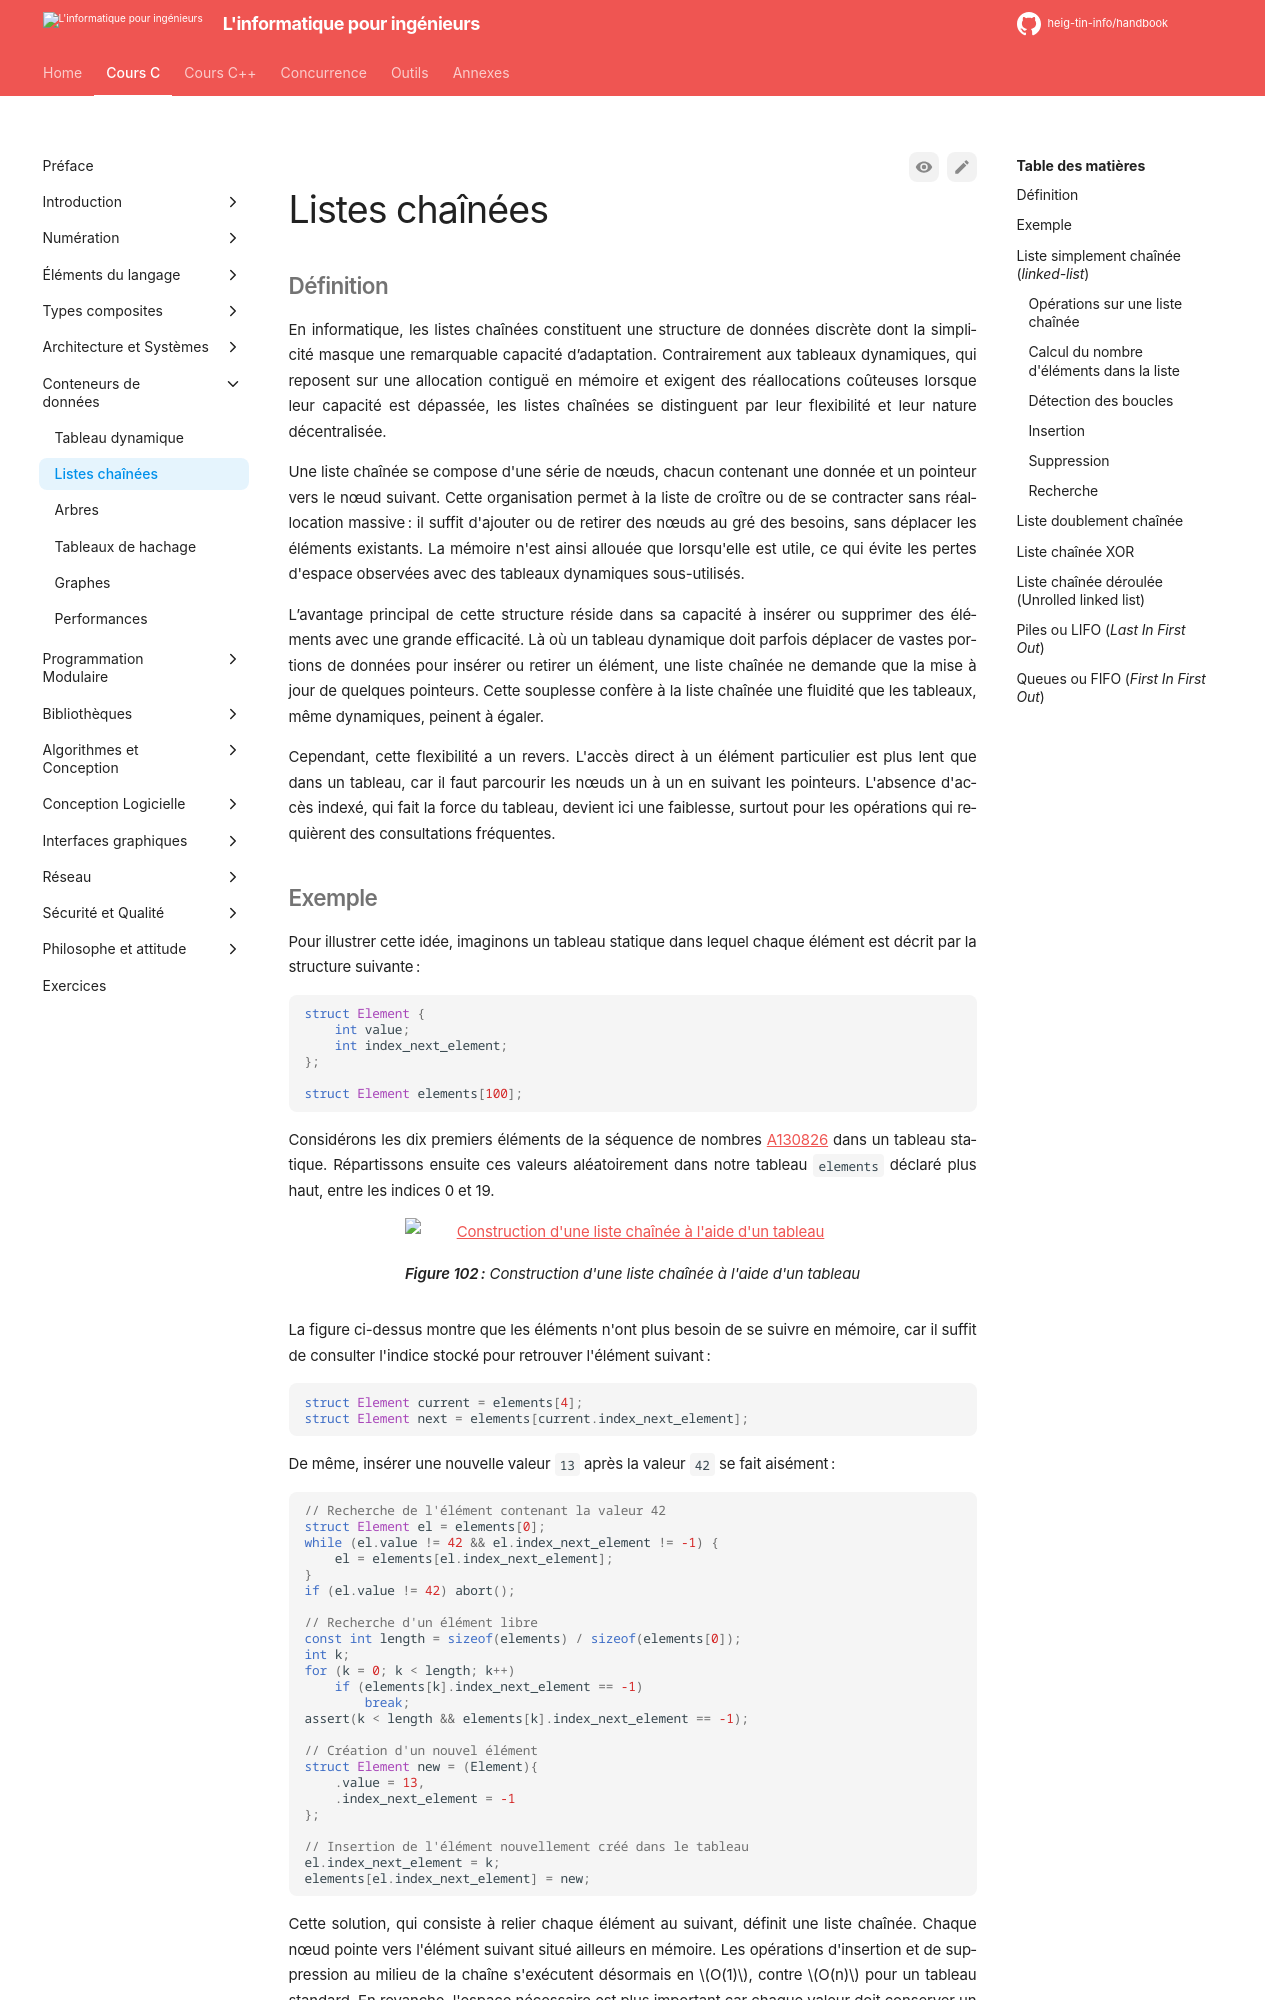

repository: heig-tin-info/handbook · page: course-c/27-data-structures/lists/index.html · generator: mkdocs


[]{#linkedlist}

# Listes chaînées

## Définition

En informatique, les listes chaînées constituent une structure de données discrète dont la simplicité masque une remarquable capacité d’adaptation. Contrairement aux tableaux dynamiques, qui reposent sur une allocation contiguë en mémoire et exigent des réallocations coûteuses lorsque leur capacité est dépassée, les listes chaînées se distinguent par leur flexibilité et leur nature décentralisée.

Une liste chaînée se compose d'une série de nœuds, chacun contenant une donnée et un pointeur vers le nœud suivant. Cette organisation permet à la liste de croître ou de se contracter sans réallocation massive : il suffit d'ajouter ou de retirer des nœuds au gré des besoins, sans déplacer les éléments existants. La mémoire n'est ainsi allouée que lorsqu'elle est utile, ce qui évite les pertes d'espace observées avec des tableaux dynamiques sous-utilisés.

L’avantage principal de cette structure réside dans sa capacité à insérer ou supprimer des éléments avec une grande efficacité. Là où un tableau dynamique doit parfois déplacer de vastes portions de données pour insérer ou retirer un élément, une liste chaînée ne demande que la mise à jour de quelques pointeurs. Cette souplesse confère à la liste chaînée une fluidité que les tableaux, même dynamiques, peinent à égaler.

Cependant, cette flexibilité a un revers. L'accès direct à un élément particulier est plus lent que dans un tableau, car il faut parcourir les nœuds un à un en suivant les pointeurs. L'absence d'accès indexé, qui fait la force du tableau, devient ici une faiblesse, surtout pour les opérations qui requièrent des consultations fréquentes.
